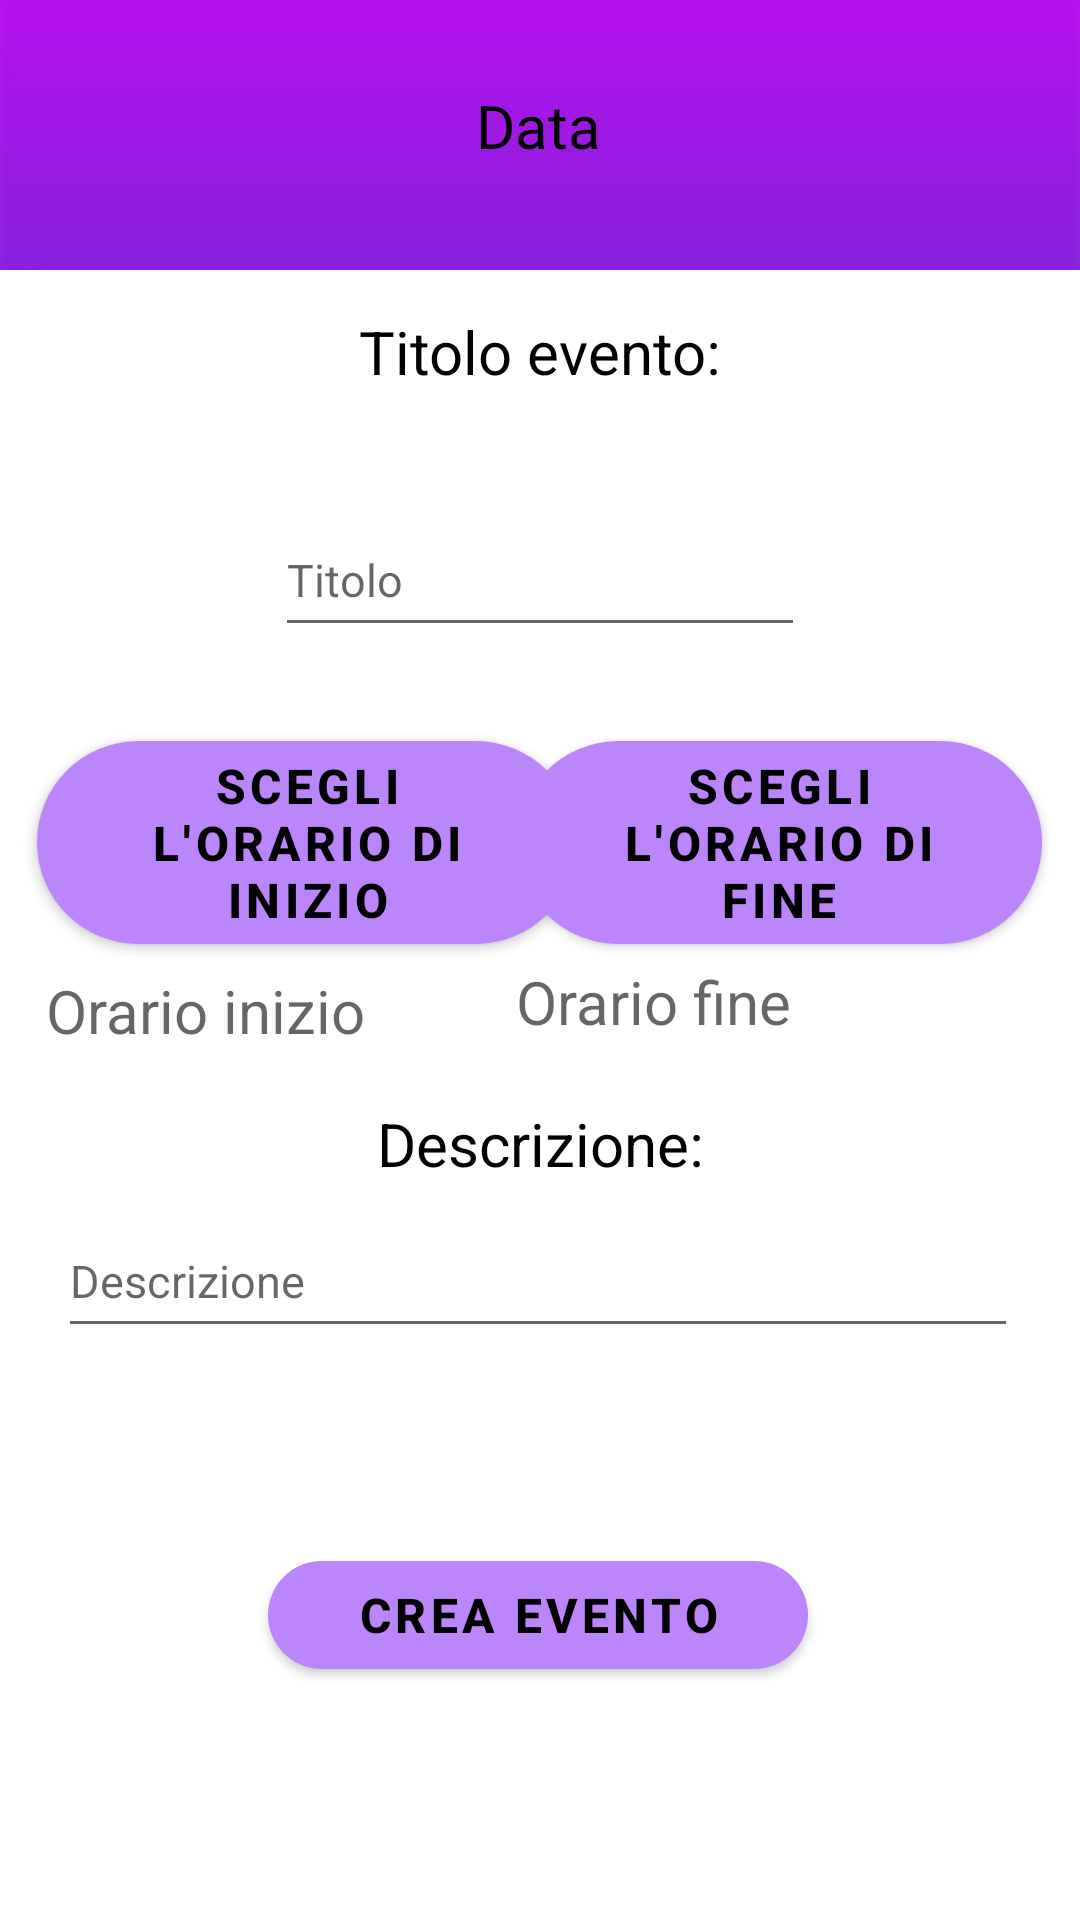

This screen was rendered from an Android layout file. Write that file and the resources it references.
<!-- AndroidManifest.xml: application theme Theme.PlanIt -->
<!-- res/layout/activity_event.xml -->
<?xml version="1.0" encoding="utf-8"?>
<androidx.constraintlayout.widget.ConstraintLayout xmlns:android="http://schemas.android.com/apk/res/android"
    xmlns:app="http://schemas.android.com/apk/res-auto"
    xmlns:tools="http://schemas.android.com/tools"
    android:layout_width="match_parent"
    android:layout_height="match_parent">

    <androidx.appcompat.widget.Toolbar
        android:id="@+id/actionbar"
        android:layout_width="wrap_content"
        android:layout_height="90dp"
        android:background="@drawable/select_background"
        android:theme="@style/ThemeOverlay.AppCompat.ActionBar"
        app:layout_constraintBottom_toBottomOf="parent"
        app:layout_constraintEnd_toEndOf="parent"
        app:layout_constraintHorizontal_bias="1.0"
        app:layout_constraintStart_toStartOf="parent"
        app:layout_constraintTop_toTopOf="parent"
        app:layout_constraintVertical_bias="0.0"/>

    <Button
        android:id="@+id/Indietro"
        android:layout_width="48dp"
        android:layout_height="48dp"
        android:background="@drawable/baseline_arrow_back_24"
        app:layout_constraintBottom_toBottomOf="parent"
        app:layout_constraintEnd_toEndOf="parent"
        app:layout_constraintHorizontal_bias="0.052"
        app:layout_constraintStart_toStartOf="parent"
        app:layout_constraintTop_toTopOf="parent"
        app:layout_constraintVertical_bias="0.036" />

    <TextView
        android:id="@+id/Data"
        android:layout_width="wrap_content"
        android:layout_height="wrap_content"
        android:text="Data"
        android:textColor="@color/black"
        android:textSize="20dp"
        app:layout_constraintBottom_toBottomOf="parent"
        app:layout_constraintEnd_toEndOf="parent"
        app:layout_constraintHorizontal_bias="0.498"
        app:layout_constraintStart_toStartOf="parent"
        app:layout_constraintTop_toTopOf="parent"
        app:layout_constraintVertical_bias="0.046" />

    <TextView
        android:id="@+id/textView_titolo"
        android:layout_width="wrap_content"
        android:layout_height="wrap_content"
        android:layout_centerHorizontal="true"
        android:text="Titolo evento:"
        android:textColor="@color/black"
        android:textSize="20sp"
        app:layout_constraintBottom_toBottomOf="parent"
        app:layout_constraintEnd_toEndOf="parent"
        app:layout_constraintStart_toStartOf="parent"
        app:layout_constraintTop_toTopOf="parent"
        app:layout_constraintVertical_bias="0.169" />

    <EditText
        android:id="@+id/editText_titolo"
        android:layout_width="wrap_content"
        android:layout_height="48dp"
        android:layout_below="@+id/textView"
        android:layout_centerHorizontal="true"
        android:layout_marginTop="30dp"
        android:ems="10"
        android:inputType="text"
        android:hint="Titolo"
        android:textSize="15sp"
        app:layout_constraintBottom_toBottomOf="parent"
        app:layout_constraintEnd_toEndOf="parent"
        app:layout_constraintStart_toStartOf="parent"
        app:layout_constraintTop_toTopOf="parent"
        app:layout_constraintVertical_bias="0.245" />

    <com.google.android.material.button.MaterialButton
        android:id="@+id/Btn_inizio"
        android:layout_width="180dp"
        android:layout_height="wrap_content"
        android:layout_centerHorizontal="true"
        android:text="Scegli l'orario di inizio"
        android:textColor="@color/black"
        android:textSize="16dp"
        android:textStyle="bold"
        app:backgroundTint="@color/purple_200"
        app:cornerRadius="70dp"
        app:layout_constraintBottom_toBottomOf="parent"
        app:layout_constraintEnd_toEndOf="parent"
        app:layout_constraintHorizontal_bias="0.069"
        app:layout_constraintStart_toStartOf="parent"
        app:layout_constraintTop_toTopOf="parent"
        app:layout_constraintVertical_bias="0.43" />

    <com.google.android.material.button.MaterialButton
        android:id="@+id/Btn_fine"
        android:layout_width="175dp"
        android:layout_height="wrap_content"
        android:layout_centerHorizontal="true"
        android:text="Scegli l'orario di fine"
        android:textColor="@color/black"
        android:textSize="16dp"
        android:textStyle="bold"
        app:backgroundTint="@color/purple_200"
        app:cornerRadius="70dp"
        app:layout_constraintBottom_toBottomOf="parent"
        app:layout_constraintEnd_toEndOf="parent"
        app:layout_constraintHorizontal_bias="0.932"
        app:layout_constraintStart_toStartOf="parent"
        app:layout_constraintTop_toTopOf="parent"
        app:layout_constraintVertical_bias="0.43" />


    <TextView
        android:id="@+id/ora_inizio"
        android:layout_width="174dp"
        android:layout_height="32dp"
        android:layout_centerHorizontal="true"
        android:hint="Orario inizio"
        android:textColor="@color/black"
        android:textSize="20sp"
        app:layout_constraintBottom_toBottomOf="parent"
        app:layout_constraintEnd_toEndOf="parent"
        app:layout_constraintHorizontal_bias="0.082"
        app:layout_constraintStart_toStartOf="parent"
        app:layout_constraintTop_toTopOf="parent"
        app:layout_constraintVertical_bias="0.532" />

    <TextView
        android:id="@+id/ora_fine"
        android:layout_width="180dp"
        android:layout_height="32dp"
        android:layout_centerHorizontal="true"
        android:hint="Orario fine"
        android:textColor="@color/black"
        android:textSize="20sp"
        app:layout_constraintBottom_toBottomOf="parent"
        app:layout_constraintEnd_toEndOf="parent"
        app:layout_constraintHorizontal_bias="0.956"
        app:layout_constraintStart_toStartOf="parent"
        app:layout_constraintTop_toTopOf="parent"
        app:layout_constraintVertical_bias="0.527" />

    <TextView
        android:id="@+id/textview_descrizione"
        android:layout_width="wrap_content"
        android:layout_height="wrap_content"
        android:layout_centerHorizontal="true"
        android:text="Descrizione:"
        android:textColor="@color/black"
        android:textSize="20sp"
        app:layout_constraintBottom_toBottomOf="parent"
        app:layout_constraintEnd_toEndOf="parent"
        app:layout_constraintStart_toStartOf="parent"
        app:layout_constraintTop_toTopOf="parent"
        app:layout_constraintVertical_bias="0.6" />

    <EditText
        android:id="@+id/descrizione"
        android:layout_width="320dp"
        android:layout_height="48dp"
        android:layout_below="@+id/textView"
        android:layout_centerHorizontal="true"
        android:layout_marginTop="30dp"
        android:ems="10"
        android:inputType="text"
        android:hint="Descrizione"
        android:lines="2"
        android:maxLength="100"
        android:textSize="15sp"
        app:layout_constraintBottom_toBottomOf="parent"
        app:layout_constraintEnd_toEndOf="parent"
        app:layout_constraintHorizontal_bias="0.487"
        app:layout_constraintStart_toStartOf="parent"
        app:layout_constraintTop_toTopOf="parent"
        app:layout_constraintVertical_bias="0.661" />

    <com.google.android.material.button.MaterialButton
        android:id="@+id/Btn_crea"
        android:layout_width="180dp"
        android:layout_height="wrap_content"
        android:layout_centerHorizontal="true"
        android:text="Crea evento"
        android:textColor="@color/black"
        android:textSize="16dp"
        android:textStyle="bold"
        app:backgroundTint="@color/purple_200"
        app:cornerRadius="70dp"
        app:layout_constraintBottom_toBottomOf="parent"
        app:layout_constraintEnd_toEndOf="parent"
        app:layout_constraintHorizontal_bias="0.497"
        app:layout_constraintStart_toStartOf="parent"
        app:layout_constraintTop_toTopOf="parent"
        app:layout_constraintVertical_bias="0.869" />


</androidx.constraintlayout.widget.ConstraintLayout>
<!-- resources referenced by this layout -->
<resources>
  <color name="black">#FF000000</color>
  <color name="purple_200">#FFBB86FC</color>
  <!-- drawable select_background: png bitmap (drawable-v24, 5895 bytes) -->
  <style name="Theme.PlanIt" parent="Theme.MaterialComponents.DayNight.NoActionBar">
          
          <item name="colorPrimary">@color/purple_500</item>
          <item name="colorPrimaryVariant">@color/purple_700</item>
          <item name="colorOnPrimary">@color/white</item>
          
          <item name="colorSecondary">@color/teal_200</item>
          <item name="colorSecondaryVariant">@color/teal_700</item>
          <item name="colorOnSecondary">@color/black</item>
          
          <item name="android:statusBarColor">@color/actionBar</item>
          
      </style>
  <color name="purple_500">#FF6200EE</color>
  <color name="purple_700">#FF3700B3</color>
  <color name="white">#FFFFFFFF</color>
  <color name="teal_200">#FF03DAC5</color>
  <color name="teal_700">#FF018786</color>
  <color name="actionBar">#B511EC</color>
</resources>
